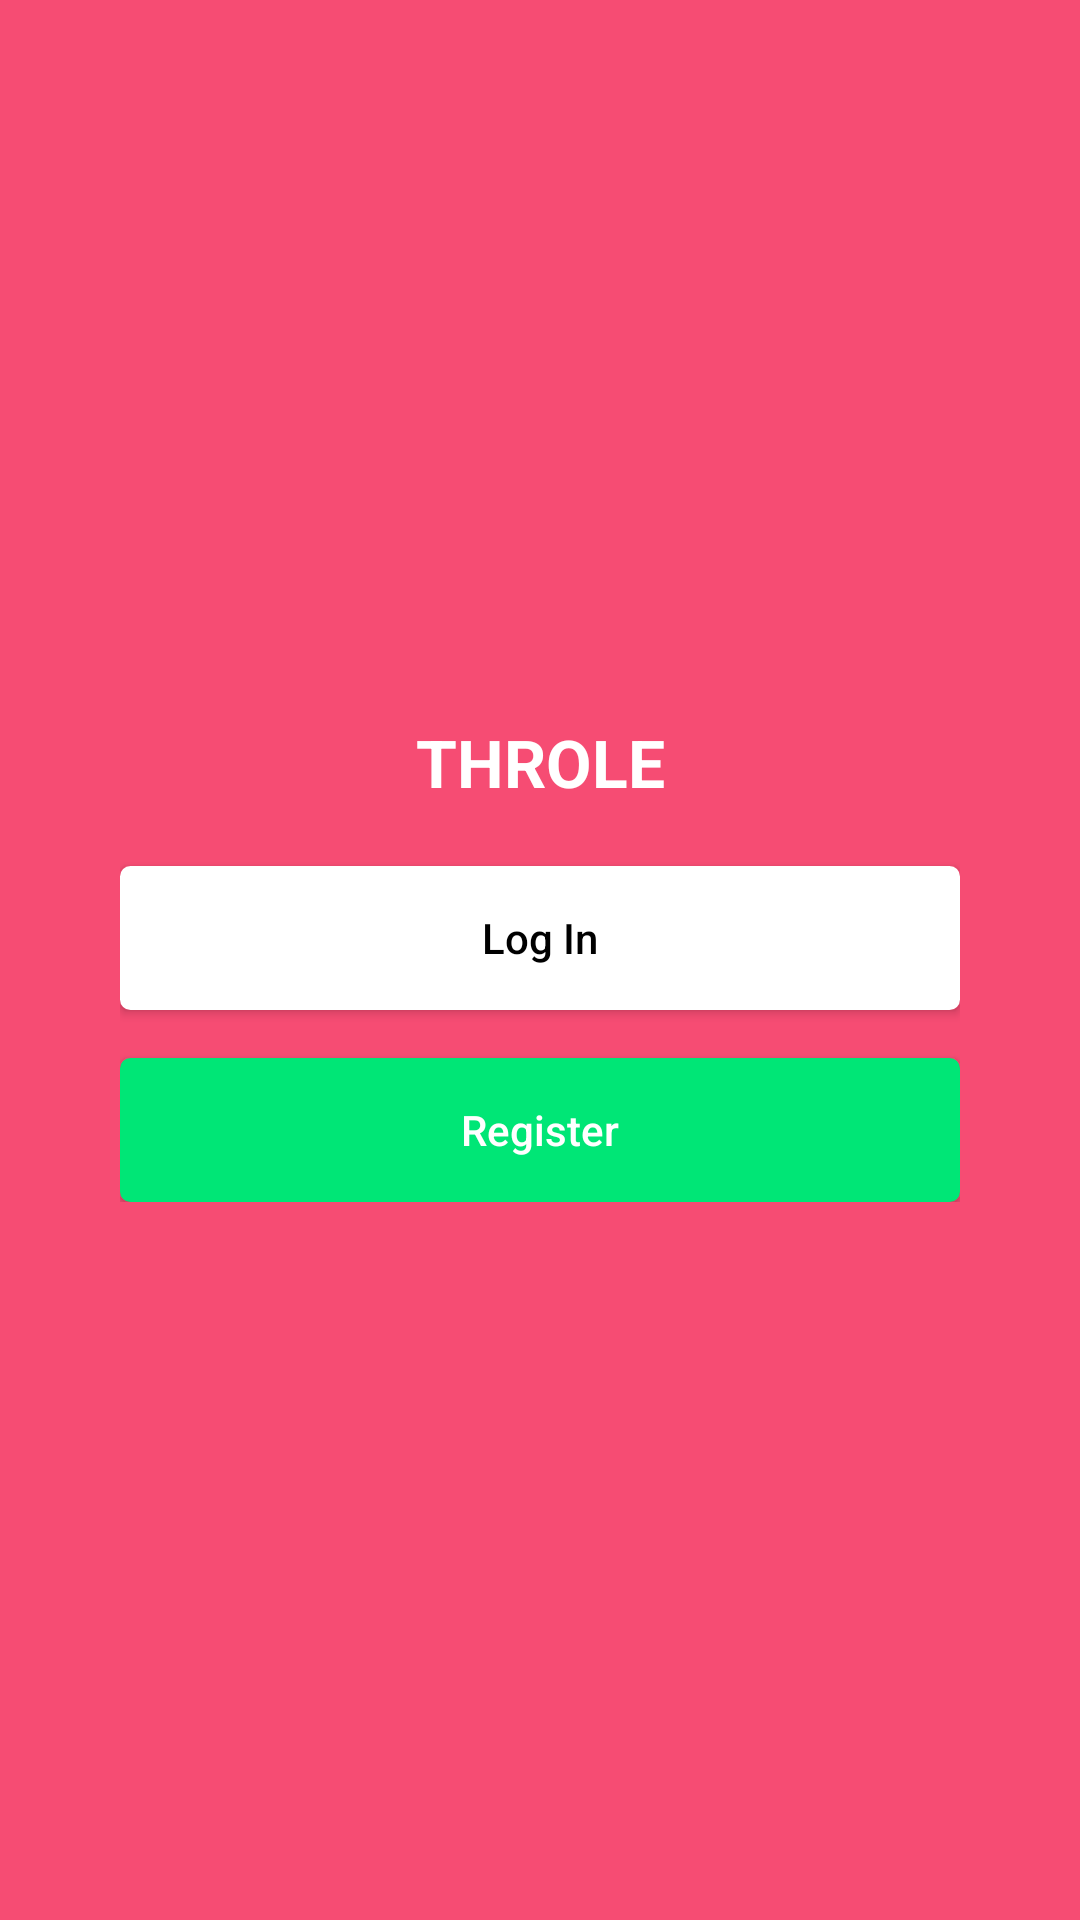

Android layout source for this screen:
<!-- AndroidManifest.xml: application theme AppTheme -->
<!-- res/layout/activity_sign_in_options.xml -->
<?xml version="1.0" encoding="utf-8"?>
<RelativeLayout xmlns:android="http://schemas.android.com/apk/res/android"
    xmlns:app="http://schemas.android.com/apk/res-auto"
    xmlns:tools="http://schemas.android.com/tools"
    android:layout_width="match_parent"
    android:layout_height="match_parent"
    android:background="@color/bg_screen1"
    tools:context="com.throle.throle.SignInOptions">

    <LinearLayout
        android:layout_width="wrap_content"
        android:layout_height="wrap_content"
        android:layout_centerInParent="true"
        android:gravity="center_horizontal"
        android:orientation="vertical">

        <TextView
            android:layout_width="match_parent"
            android:layout_height="wrap_content"
            android:text="@string/app_name"
            android:textColor="@android:color/white"
            android:textStyle="bold"
            android:gravity="center"
            android:textAllCaps="true"
            android:textAppearance="?android:textAppearanceLarge"/>


        <Button
            android:layout_width="280dp"
            android:id="@+id/loginbtn"
            android:layout_height="48dp"
            android:layout_marginTop="20dp"
            android:background="@drawable/mybtn"
            android:maxLines="1"
            android:paddingLeft="@dimen/desc_padding"
            android:paddingRight="@dimen/desc_padding"
            android:text="Log In"
            android:textAllCaps="false"
            android:textAlignment="center"
            android:textColor="@android:color/black"
            android:textSize="@dimen/slide_desc" />

        <Button
            android:layout_width="280dp"
            android:id="@+id/newbtn"
            android:layout_height="48dp"
            android:layout_marginTop="16dp"
            android:background="@drawable/mybutton"
            android:paddingLeft="@dimen/desc_padding"
            android:paddingRight="@dimen/desc_padding"
            android:text="Register"
            android:textAllCaps="false"
            android:textAlignment="center"
            android:textColor="@android:color/white"
            android:textSize="@dimen/slide_desc" />

    </LinearLayout>

</RelativeLayout>
<!-- resources referenced by this layout -->
<resources>
  <color name="bg_screen1">#f64c73</color>
  <!-- drawable mybtn (drawable) -->
  <?xml version="1.0" encoding="utf-8"?>
  <selector xmlns:android="http://schemas.android.com/apk/res/android" >
      <item android:state_pressed="true" >
          <shape android:shape="rectangle"  >
              <corners android:radius="3dip" />
              <stroke android:width="1dip" android:color="#ffffff" />
              <gradient android:angle="-90" android:startColor="#ffffff" android:endColor="#ffffff"  />
          </shape>
      </item>
      <item android:state_focused="true">
          <shape android:shape="rectangle"  >
              <corners android:radius="3dip" />
              <stroke android:width="1dip" android:color="#ffffff" />
              <solid android:color="#ffffff"/>
          </shape>
      </item>
      <item >
          <shape android:shape="rectangle"  >
              <corners android:radius="3dip" />
              <stroke android:width="1dip" android:color="#ffffff" />
              <gradient android:angle="-90"
                  android:startColor="#ffffff"
                  android:endColor="#ffffff" />
          </shape>
      </item>
  </selector>
  <!-- drawable mybutton (drawable) -->
  <?xml version="1.0" encoding="utf-8"?>
  <selector xmlns:android="http://schemas.android.com/apk/res/android">
  
      <item android:state_pressed="true" >
          <shape android:shape="rectangle"  >
              <corners android:radius="3dip" />
              <stroke android:width="1dip"
                  android:color="#00E676" />
              <gradient android:angle="-90"
                  android:startColor="#00E676"
                  android:endColor="#00E676"  />
          </shape>
      </item>
      <item android:state_focused="true">
          <shape android:shape="rectangle"  >
              <corners android:radius="3dip" />
              <stroke android:width="1dip"
                  android:color="#00E676" />
              <solid android:color="#00E676"/>
          </shape>
      </item>
      <item >
          <shape android:shape="rectangle"  >
              <corners android:radius="3dip" />
              <stroke android:width="1dip" android:color="#00E676" />
              <gradient android:angle="-90"
                  android:startColor="#00E676"
                  android:endColor="#00E676" />
          </shape>
      </item>
  
  </selector>
  <string name="app_name">Throle</string>
  <style name="AppTheme" parent="Theme.AppCompat.Light.DarkActionBar">
          
          <item name="colorPrimary">@color/colorPrimary</item>
          <item name="colorPrimaryDark">#f64c73</item>
          <item name="colorAccent">@color/colorAccent</item>
          <item name="windowActionBar">false</item>
          <item name="windowNoTitle">true</item>
      </style>
  <color name="colorPrimary">#3F51B5</color>
  <color name="colorAccent">#FF4081</color>
</resources>
